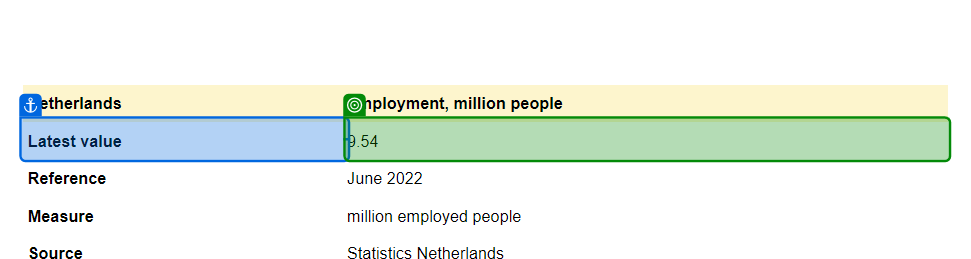
Task: A UiPath demo project for creating a country report with Action Center in the loop.

Accepts two Arguments:
country - The country to create the report about
humanInTheLoop - Enable the Action Center task
Workflow: GetEmployed

Step 1 [try]: get-text from the table header '9.54' in window 'Netherlands Employment, million people, June, 2022 - data, chart | TheGlobalEconomy.com' (chrome.exe)
